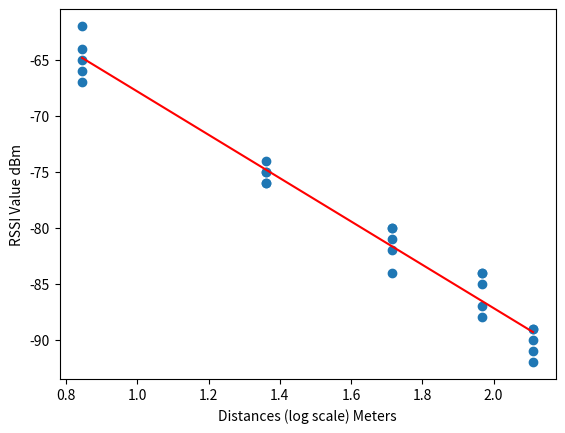

Write the Python code that produced this figure.
from statistics import variance
import numpy as np
import matplotlib.pyplot as plt

#a, b
distances = [7, 23, 52, 93, 129]
rssi = [
    -64, -65, -67, -62, -66,
    -74, -75, -76, -76, -75,
    -82, -84, -81, -80, -80,
    -87, -88, -84, -85, -84,
    -89, -91, -89, -92, -90
]

distances = np.log10(distances)
distances = np.repeat(distances, 5)

#c
plt.xlabel('Distances (log scale) Meters')
plt.ylabel('RSSI Value dBm')
plt.scatter(distances, rssi)

bestFit = np.polyfit(distances, rssi, 1)
plt.plot(distances, bestFit[0]*distances + bestFit[1], 'r')
plt.show()

#d
slopeBestFit = bestFit[0]
pathLossExponent = abs(slopeBestFit/10)

print("The slope of the best fit straight line is", slopeBestFit)
print("The path loss exponent is", pathLossExponent)

#e
variance = 0
for i in range(len(rssi)):
    variance += (slopeBestFit * distances[i] + bestFit[1] - rssi[i]) ** 2

print("(e) Variance of these RSSI samples w.r.t the best fit line", variance)


d0 = 1
prd0 = bestFit[0] * np.log10(d0) + bestFit[1]

def estimateDistance(prd):
    estimatedDistance = pow(10, (prd - prd0)/slopeBestFit)
    return estimatedDistance

prd = -89
print('Estimated distance for rssi of', prd, 'is', estimateDistance(prd))

prdList = [-51, -71, -82, -87, -89]
actualDistance = [1, 16, 52, 93, 117]
estimateDistances = []
errorInDistance = []

for i in range(len(prdList)):
    ed = estimateDistance(prdList[i])
    estimateDistances.append(ed)
    error = ed - actualDistance[i] 
    errorInDistance.append(error)

print(estimateDistances)
print("Average error", np.average(errorInDistance))